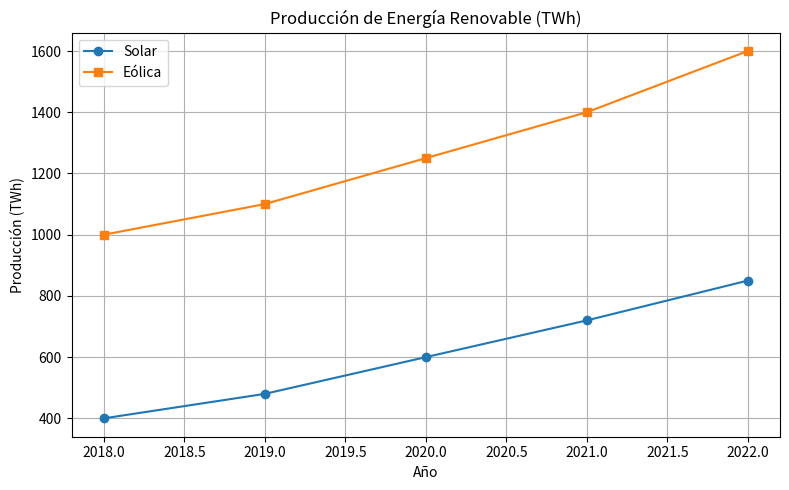

Reproduce this figure in Python.
import pandas as pd
import matplotlib.pyplot as plt

# Datos de ejemplo: Producción de energía renovable (en TWh)
datos = {
    "Año": [2018, 2019, 2020, 2021, 2022],
    "Solar": [400, 480, 600, 720, 850],
    "Eólica": [1000, 1100, 1250, 1400, 1600]
}

df = pd.DataFrame(datos)

# Crear la gráfica
plt.figure(figsize=(8, 5))
plt.plot(df["Año"], df["Solar"], label="Solar", marker='o')
plt.plot(df["Año"], df["Eólica"], label="Eólica", marker='s')
plt.title("Producción de Energía Renovable (TWh)")
plt.xlabel("Año")
plt.ylabel("Producción (TWh)")
plt.legend()
plt.grid(True)
plt.tight_layout()

# Guardar la gráfica como imagen
plt.savefig("grafica_energia.png")
plt.close()
